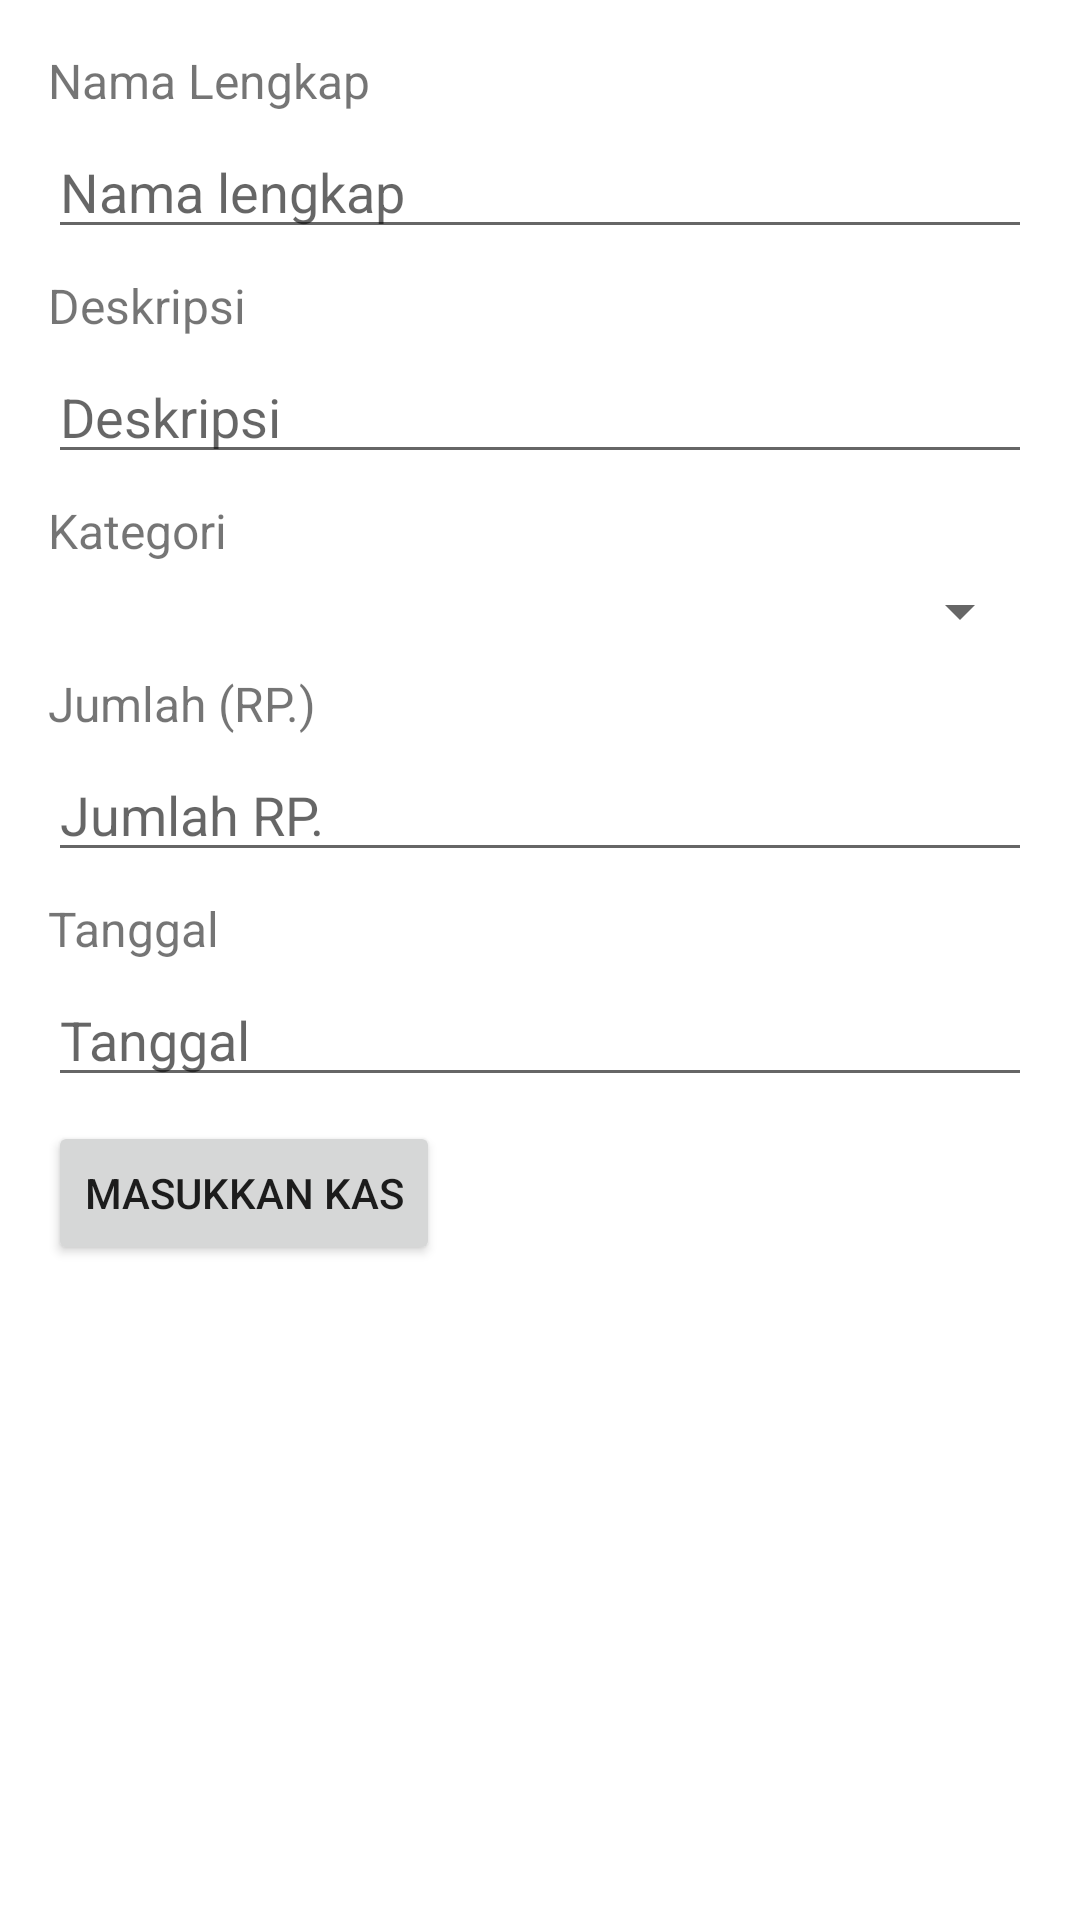

Here is an Android app screen rendered from its layout file. Give the layout XML and the strings, colors and styles it references.
<!-- AndroidManifest.xml: application theme Theme.Sakuku -->
<!-- res/layout/form.xml -->
<?xml version="1.0" encoding="utf-8"?>
<LinearLayout xmlns:android="http://schemas.android.com/apk/res/android"
    xmlns:tools="http://schemas.android.com/tools"
    android:layout_width="match_parent"
    android:layout_height="match_parent"
    android:orientation="vertical"
    android:padding="16dp">

    <TextView
        android:layout_width="match_parent"
        android:layout_height="wrap_content"
        android:text="Nama Lengkap"
        android:layout_marginBottom="4dp"
        android:textSize="16sp" />

    <EditText
        android:id="@+id/etName"
        android:layout_width="match_parent"
        android:layout_height="wrap_content"
        android:hint="Nama lengkap"
        android:inputType="textPersonName"
        android:layout_marginBottom="8dp"/>

    <TextView
        android:layout_width="match_parent"
        android:layout_height="wrap_content"
        android:text="Deskripsi"
        android:layout_marginBottom="4dp"
        android:textSize="16sp" />

    <EditText
        android:id="@+id/etDescription"
        android:layout_width="match_parent"
        android:layout_height="wrap_content"
        android:hint="Deskripsi"
        android:inputType="text"
        android:layout_marginBottom="8dp"/>

    <TextView
        android:layout_width="match_parent"
        android:layout_height="wrap_content"
        android:text="Kategori"
        android:layout_marginBottom="4dp"
        android:textSize="16sp" />

    <Spinner
        android:id="@+id/spinnerCategory"
        android:layout_width="match_parent"
        android:layout_height="wrap_content"
        android:layout_marginBottom="8dp"/>

    <TextView
        android:layout_width="match_parent"
        android:layout_height="wrap_content"
        android:text="Jumlah (RP.)"
        android:layout_marginBottom="4dp"
        android:textSize="16sp" />

    <EditText
        android:id="@+id/etAmount"
        android:layout_width="match_parent"
        android:layout_height="wrap_content"
        android:hint="Jumlah RP."
        android:inputType="numberDecimal"
        android:layout_marginBottom="8dp"/>

    <TextView
        android:layout_width="match_parent"
        android:layout_height="wrap_content"
        android:text="Tanggal"
        android:layout_marginBottom="4dp"
        android:textSize="16sp" />

    <EditText
        android:id="@+id/etDate"
        android:layout_width="match_parent"
        android:layout_height="wrap_content"
        android:hint="Tanggal"
        android:focusable="false"
        android:clickable="true"
        android:layout_marginBottom="8dp"/>

    <Button
        android:id="@+id/btnSubmit"
        android:layout_width="wrap_content"
        android:layout_height="wrap_content"
        android:text="Masukkan Kas" />

</LinearLayout>
<!-- resources referenced by this layout -->
<resources>
  <style name="Theme.Sakuku" parent="Theme.MaterialComponents.DayNight.DarkActionBar">
          
          <item name="colorPrimary">@color/purple_500</item>
          <item name="colorPrimaryVariant">@color/purple_700</item>
          <item name="colorOnPrimary">@color/white</item>
          
          <item name="colorSecondary">@color/teal_200</item>
          <item name="colorSecondaryVariant">@color/teal_700</item>
          <item name="colorOnSecondary">@color/black</item>
          
          <item name="android:statusBarColor">#8456EA</item>
          
      </style>
  <color name="purple_500">#B499FF</color>
  <color name="purple_700">#FF3700B3</color>
  <color name="white">#FFFFFFFF</color>
  <color name="teal_200">#FF03DAC5</color>
  <color name="teal_700">#FF018786</color>
  <color name="black">#FF000000</color>
</resources>
